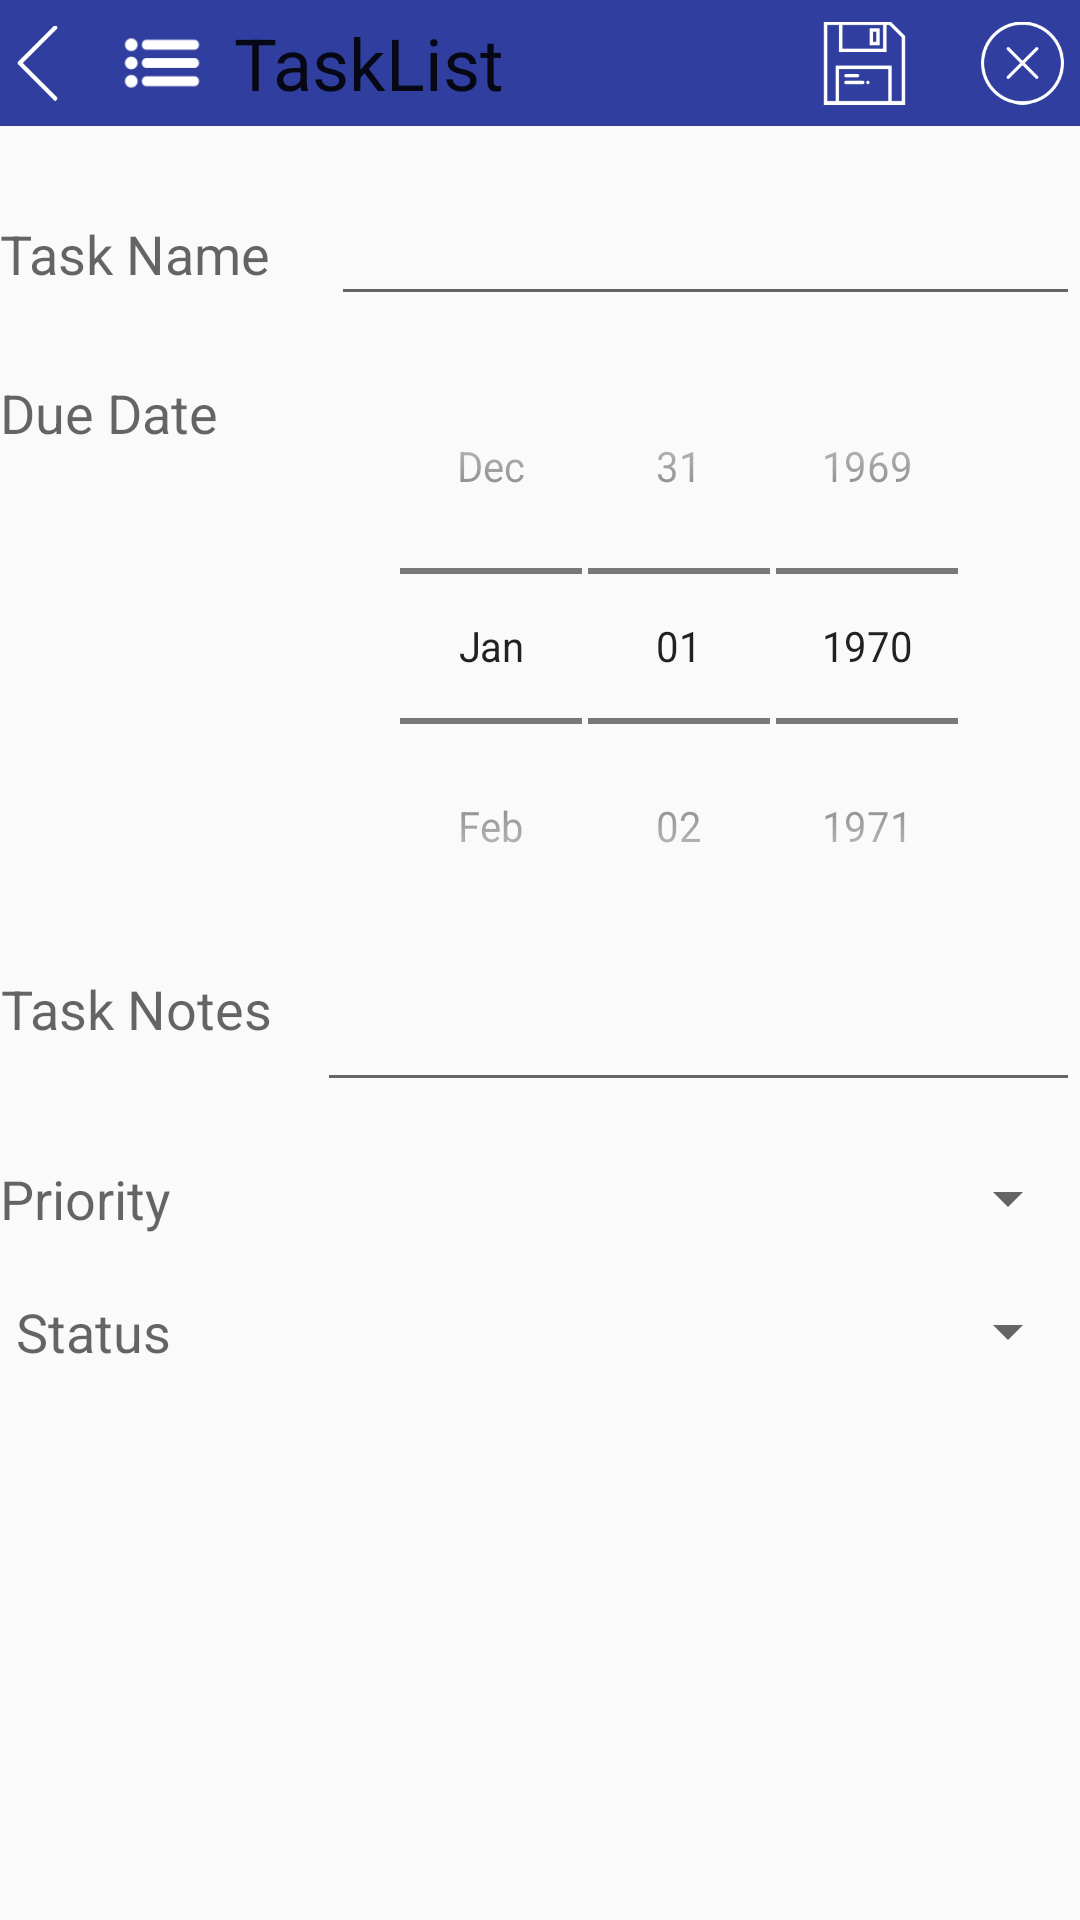

Android layout source for this screen:
<!-- AndroidManifest.xml: application theme AppTheme -->
<!-- res/layout/activity_add_task.xml -->
<?xml version="1.0" encoding="utf-8"?>
<RelativeLayout xmlns:android="http://schemas.android.com/apk/res/android"
    xmlns:tools="http://schemas.android.com/tools"
    android:layout_width="match_parent"
    android:layout_height="match_parent"
    tools:context="com.knyamagoudar.tasklist.ui.AddTask">

    <LinearLayout
        android:orientation="horizontal"
        android:layout_width="match_parent"
        android:layout_height="42dp"
        android:background="@color/titleBackgroundColor"
        android:id="@+id/llTaskActivitHeader">
        <ImageButton
            android:layout_width="30dp"
            android:src="@drawable/back"
            android:layout_gravity="right|center"
            android:id="@+id/backButton"
            android:scaleType="fitCenter"
            android:adjustViewBounds="true"
            android:layout_height="30dp"
            android:paddingRight="5dp"
            android:background="@color/titleBackgroundColor"
            android:onClick="onBackBtn"/>

        <ImageView
            android:layout_width="48dp"
            android:layout_height="wrap_content"
            android:src="@drawable/list_icon"
            android:id="@+id/imageView" />

        <TextView
            android:text="TaskList"
            android:layout_width="wrap_content"
            android:layout_height="match_parent"
            android:id="@+id/textView3"
            android:textAppearance="@style/TextAppearance.AppCompat.Headline"
            android:gravity="center_vertical"
            android:layout_weight="0.6"/>

        <ImageButton
            android:layout_width="25dp"
            android:src="@drawable/save"
            android:layout_gravity="right|center"
            android:id="@+id/save"
            android:scaleType="fitCenter"
            android:adjustViewBounds="true"
            android:layout_height="match_parent"
            android:paddingRight="15dp"
            android:background="@color/titleBackgroundColor"
            android:onClick="onSaveTask"
            android:layout_weight="0.1"/>
        <ImageButton
            android:layout_width="25dp"
            android:src="@drawable/error"
            android:layout_gravity="right|center"
            android:id="@+id/cancel_action"
            android:scaleType="fitCenter"
            android:adjustViewBounds="true"
            android:layout_height="match_parent"
            android:paddingLeft="10dp"
            android:paddingRight="5dp"
            android:background="@color/titleBackgroundColor"
            android:onClick="onCancelAction"
            android:layout_weight="0.1"/>

    </LinearLayout>

    <ScrollView
        android:layout_below="@+id/llTaskActivitHeader"
        android:layout_width="match_parent"
        android:layout_height="match_parent"
        android:paddingBottom="20dp"
        >

        <RelativeLayout
            android:id="@+id/activity_task_viewer"
            android:layout_width="match_parent"
            android:layout_height="match_parent"
            tools:context="com.knyamagoudar.tasklist.ui.AddTask">

            <LinearLayout
                android:orientation="horizontal"
                android:layout_width="match_parent"
                android:layout_height="wrap_content"
                android:layout_alignParentTop="true"
                android:layout_alignParentRight="true"
                android:layout_alignParentEnd="true"
                android:layout_marginTop="22dp"
                android:id="@+id/taskNameLayout"
                android:weightSum="1">

                <TextView
                    android:text="Task Name"
                    android:layout_width="wrap_content"
                    android:layout_height="match_parent"
                    android:id="@+id/textView4"
                    android:gravity="left|center"
                    android:textAppearance="@style/TextAppearance.AppCompat.Medium"
                    android:layout_gravity="left|center"
                    android:paddingRight="20dp"
                    />

                <EditText
                    android:layout_height="wrap_content"
                    android:layout_width="match_parent"
                    android:inputType="textPersonName"
                    android:ems="10"
                    android:layout_gravity="right|center"
                    android:id="@+id/etTaskName"
                    />

            </LinearLayout>

            <LinearLayout
                android:orientation="horizontal"
                android:layout_width="match_parent"
                android:layout_height="wrap_content"
                android:layout_below="@+id/taskNameLayout"
                android:paddingTop="20dp"
                android:id="@+id/datePickerLayout">

                <TextView
                    android:text="Due Date"
                    android:layout_width="wrap_content"
                    android:layout_height="match_parent"
                    android:id="@+id/textView5"
                    android:textAppearance="@style/TextAppearance.AppCompat.Medium"
                    android:paddingRight="20dp"
                    />

                <DatePicker
                    android:layout_width="match_parent"
                    android:layout_height="wrap_content"
                    android:id="@+id/dpDueDate"
                    android:layout_gravity="right"
                    android:scaleX="0.95"
                    style="@style/date_picker_theme"/>

            </LinearLayout>

            <LinearLayout
                android:layout_width="match_parent"
                android:layout_height="wrap_content"
                android:layout_below="@+id/datePickerLayout"
                android:id="@+id/llTaskNotes"
                android:layout_alignParentLeft="true"
                android:layout_alignParentStart="true">

                <TextView
                    android:text="Task Notes"
                    android:layout_width="wrap_content"
                    android:layout_height="wrap_content"
                    android:id="@+id/tvTextNotes"
                    android:gravity="center"
                    android:textAppearance="@style/TextAppearance.AppCompat.Medium"
                    android:layout_gravity="left|center"
                    android:paddingRight="15dp"/>

                <EditText
                    android:layout_width="match_parent"
                    android:layout_height="62dp"
                    android:inputType="textPersonName"
                    android:ems="10"
                    android:layout_gravity="right|center"
                    android:id="@+id/etTaskNotes"
                    />

            </LinearLayout>

            <LinearLayout
                android:layout_width="match_parent"
                android:layout_height="wrap_content"
                android:id="@+id/llPriorty"
                android:orientation="horizontal"
                android:paddingTop="20dp"
                android:layout_below="@+id/llTaskNotes">

                <TextView
                    android:text="Priority"
                    android:layout_width="wrap_content"
                    android:layout_height="match_parent"
                    android:id="@+id/tvPriority"
                    android:gravity="center"
                    android:textAppearance="@style/TextAppearance.AppCompat.Medium"
                    android:layout_gravity="left|center"
                    android:paddingRight="35dp"/>
                <Spinner
                    android:layout_width="match_parent"
                    android:layout_height="match_parent"
                    android:layout_below="@+id/llPriorty"
                    android:layout_alignParentRight="true"
                    android:layout_alignParentEnd="true"
                    android:id="@+id/spPriority" />


            </LinearLayout>

            <LinearLayout
                android:layout_width="match_parent"
                android:layout_height="wrap_content"
                android:id="@+id/llStatus"
                android:orientation="horizontal"
                android:layout_below="@+id/llPriorty"
                android:paddingTop="20dp">

                <TextView
                    android:text="Status"
                    android:layout_width="97dp"
                    android:layout_height="wrap_content"
                    android:id="@+id/tvStatus"
                    android:gravity="center"
                    android:textAppearance="@style/TextAppearance.AppCompat.Medium"
                    android:layout_gravity="left|center"
                    android:paddingRight="35dp"/>
                <Spinner
                    android:layout_width="match_parent"
                    android:layout_height="wrap_content"
                    android:layout_below="@+id/llPriorty"
                    android:layout_alignParentRight="true"
                    android:layout_alignParentEnd="true"
                    android:id="@+id/spStatus" />


            </LinearLayout>

        </RelativeLayout>
    </ScrollView>

</RelativeLayout>
<!-- resources referenced by this layout -->
<resources>
  <color name="titleBackgroundColor">#303F9F</color>
  <!-- drawable back: png bitmap (drawable, 1572 bytes) -->
  <!-- drawable error: png bitmap (drawable, 4723 bytes) -->
  <!-- drawable list_icon: png bitmap (drawable, 1925 bytes) -->
  <!-- drawable save: png bitmap (drawable, 2226 bytes) -->
  <style name="date_picker_theme" parent="@android:style/Widget.DatePicker" />
  <style name="AppTheme" parent="Theme.AppCompat.Light.DarkActionBar">
          
          <item name="colorPrimary">@color/titleBackgroundColor</item>
          
          <item name="colorPrimaryDark">@color/colorPrimaryDark</item>
          <item name="colorAccent">@color/colorAccent</item>
      </style>
  <color name="colorPrimaryDark">#303F9F</color>
  <color name="colorAccent">#FF4081</color>
</resources>
